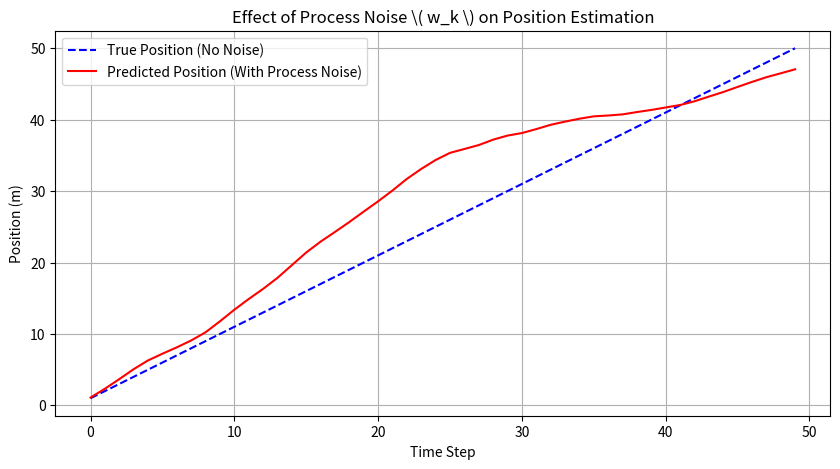

Here is the Python script that generated this plot:
import numpy as np
import matplotlib.pyplot as plt

# Define simulation parameters
dt = 1  # Time step (seconds)
num_steps = 50  # Number of time steps

# Define the system model (State Transition Matrix A)
A = np.array([[1, dt],
              [0, 1]])

# Define the process noise covariance matrix Q_k
Q_k = np.array([[0.0125, 0.025], 
                [0.025, 0.05]])

# Define initial state (position and velocity)
x_true = np.array([[0],  # Initial position
                   [1]])  # Initial velocity (1 m/s)

# Initialize predicted state
x_pred = x_true.copy()

# Store results for plotting
true_positions = []
predicted_positions = []

# Run Kalman Filter simulation
for k in range(num_steps):
    # Generate process noise w_k (random sample from N(0, Q_k))
    w_k = np.random.multivariate_normal(mean=[0, 0], cov=Q_k).reshape(2, 1)
    print(w_k)
    # True state update (without noise)
    x_true = A @ x_true  # Assuming no control input for simplicity

    # Predicted state (with process noise)
    x_pred = A @ x_pred + w_k

    # Store results for plotting
    true_positions.append(x_true[0, 0])
    predicted_positions.append(x_pred[0, 0])

# Plot the results
plt.figure(figsize=(10, 5))
plt.plot(range(num_steps), true_positions, label="True Position (No Noise)", linestyle='--', color='blue')
plt.plot(range(num_steps), predicted_positions, label="Predicted Position (With Process Noise)", linestyle='-', color='red')
plt.xlabel("Time Step")
plt.ylabel("Position (m)")
plt.title("Effect of Process Noise \( w_k \) on Position Estimation")
plt.legend()
plt.grid()
plt.ion()  # Enable interactive mode
plt.show(block=True)
